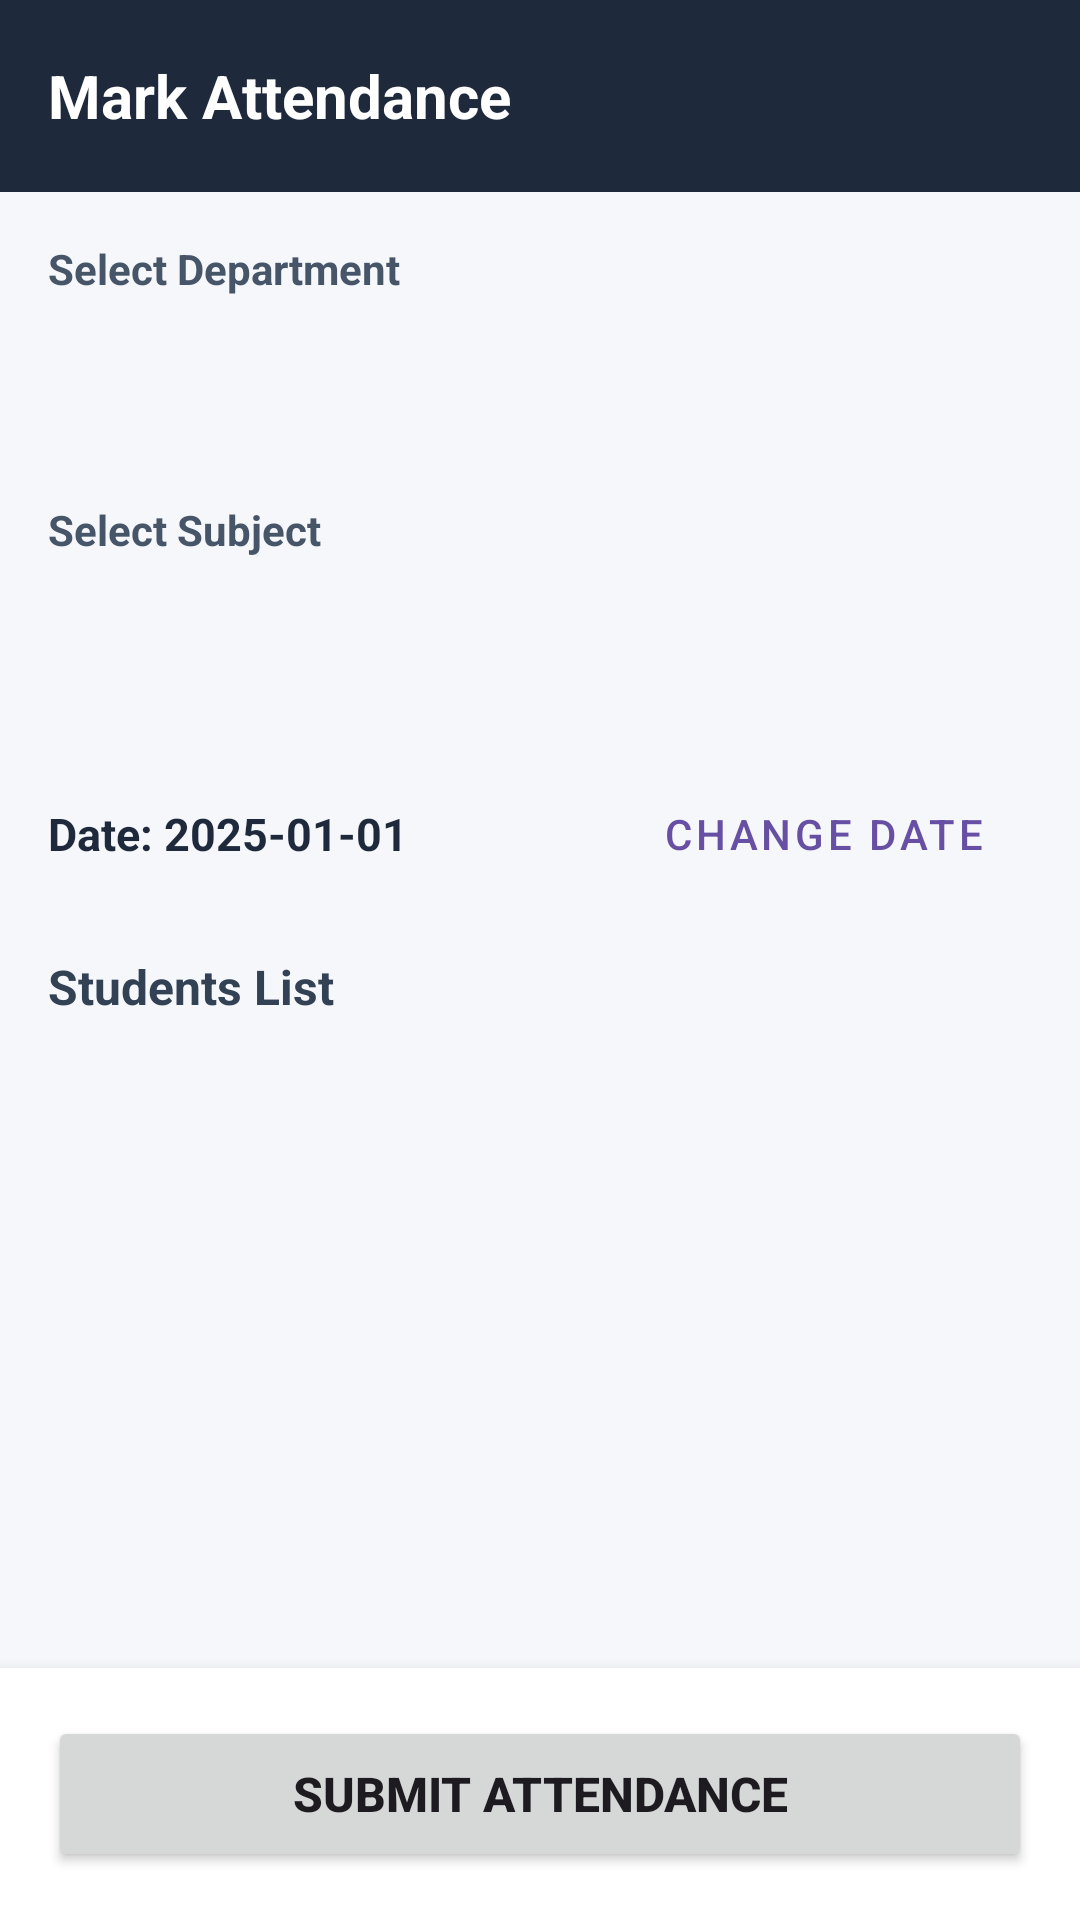

Android layout source for this screen:
<!-- AndroidManifest.xml: application theme Theme.StudentAttendanceManagement -->
<!-- res/layout/activity_mark_attendance.xml -->
<?xml version="1.0" encoding="utf-8"?>
<LinearLayout xmlns:android="http://schemas.android.com/apk/res/android"
    xmlns:app="http://schemas.android.com/apk/res-auto"
    android:layout_width="match_parent"
    android:layout_height="match_parent"
    android:orientation="vertical"
    android:background="#F5F7FA">

    
    <LinearLayout
        android:layout_width="match_parent"
        android:layout_height="64dp"
        android:background="#1E293B"
        android:orientation="horizontal"
        android:paddingHorizontal="16dp"
        android:gravity="center_vertical">

        <TextView
            android:layout_width="wrap_content"
            android:layout_height="wrap_content"
            android:text="Mark Attendance"
            android:textColor="#FFFFFF"
            android:textSize="20sp"
            android:textStyle="bold" />
    </LinearLayout>

    <LinearLayout
        android:layout_width="match_parent"
        android:layout_height="wrap_content"
        android:orientation="vertical"
        android:padding="16dp">

        
        <TextView
            android:layout_width="wrap_content"
            android:layout_height="wrap_content"
            android:text="Select Department"
            android:textSize="14sp"
            android:textStyle="bold"
            android:textColor="#475569"
            android:layout_marginBottom="4dp" />

        <Spinner
            android:id="@+id/spinnerDepartment"
            android:layout_width="match_parent"
            android:layout_height="48dp"
            android:background="@drawable/ic_launcher_background"
            android:layout_marginBottom="16dp" />

        
        <TextView
            android:layout_width="wrap_content"
            android:layout_height="wrap_content"
            android:text="Select Subject"
            android:textSize="14sp"
            android:textStyle="bold"
            android:textColor="#475569"
            android:layout_marginBottom="4dp" />

        <Spinner
            android:id="@+id/spinnerSubject"
            android:layout_width="match_parent"
            android:layout_height="48dp"
            android:background="@drawable/ic_launcher_background"
            android:layout_marginBottom="16dp" />

        
        <LinearLayout
            android:layout_width="match_parent"
            android:layout_height="wrap_content"
            android:orientation="horizontal"
            android:gravity="center_vertical"
            android:layout_marginBottom="16dp">

            <TextView
                android:id="@+id/tvSelectedDate"
                android:layout_width="0dp"
                android:layout_height="wrap_content"
                android:layout_weight="1"
                android:text="Date: 2025-01-01"
                android:textSize="15sp"
                android:textStyle="bold"
                android:textColor="#1E293B" />

            <Button
                android:id="@+id/btnSelectDate"
                android:layout_width="wrap_content"
                android:layout_height="wrap_content"
                android:text="CHANGE DATE"
                style="@style/Widget.MaterialComponents.Button.OutlinedButton" />
        </LinearLayout>

        
        <TextView
            android:layout_width="wrap_content"
            android:layout_height="wrap_content"
            android:text="Students List"
            android:textSize="16sp"
            android:textStyle="bold"
            android:textColor="#334155"
            android:layout_marginBottom="8dp" />

    </LinearLayout>

    
    <androidx.recyclerview.widget.RecyclerView
        android:id="@+id/rvStudents"
        android:layout_width="match_parent"
        android:layout_height="0dp"
        android:layout_weight="1"
        android:paddingHorizontal="8dp" />

    
    <LinearLayout
        android:layout_width="match_parent"
        android:layout_height="wrap_content"
        android:padding="16dp"
        android:background="#FFFFFF"
        android:elevation="8dp">

        <Button
            android:id="@+id/btnSubmitAttendance"
            android:layout_width="match_parent"
            android:layout_height="52dp"
            android:text="SUBMIT ATTENDANCE"
            android:textSize="16sp"
            android:textStyle="bold"
            app:cornerRadius="8dp" />
    </LinearLayout>

</LinearLayout>
<!-- resources referenced by this layout -->
<resources>
  <style name="Theme.StudentAttendanceManagement" parent="Base.Theme.StudentAttendanceManagement" />
  <style name="Base.Theme.StudentAttendanceManagement" parent="Theme.Material3.DayNight.NoActionBar">
          
          
      </style>
</resources>
